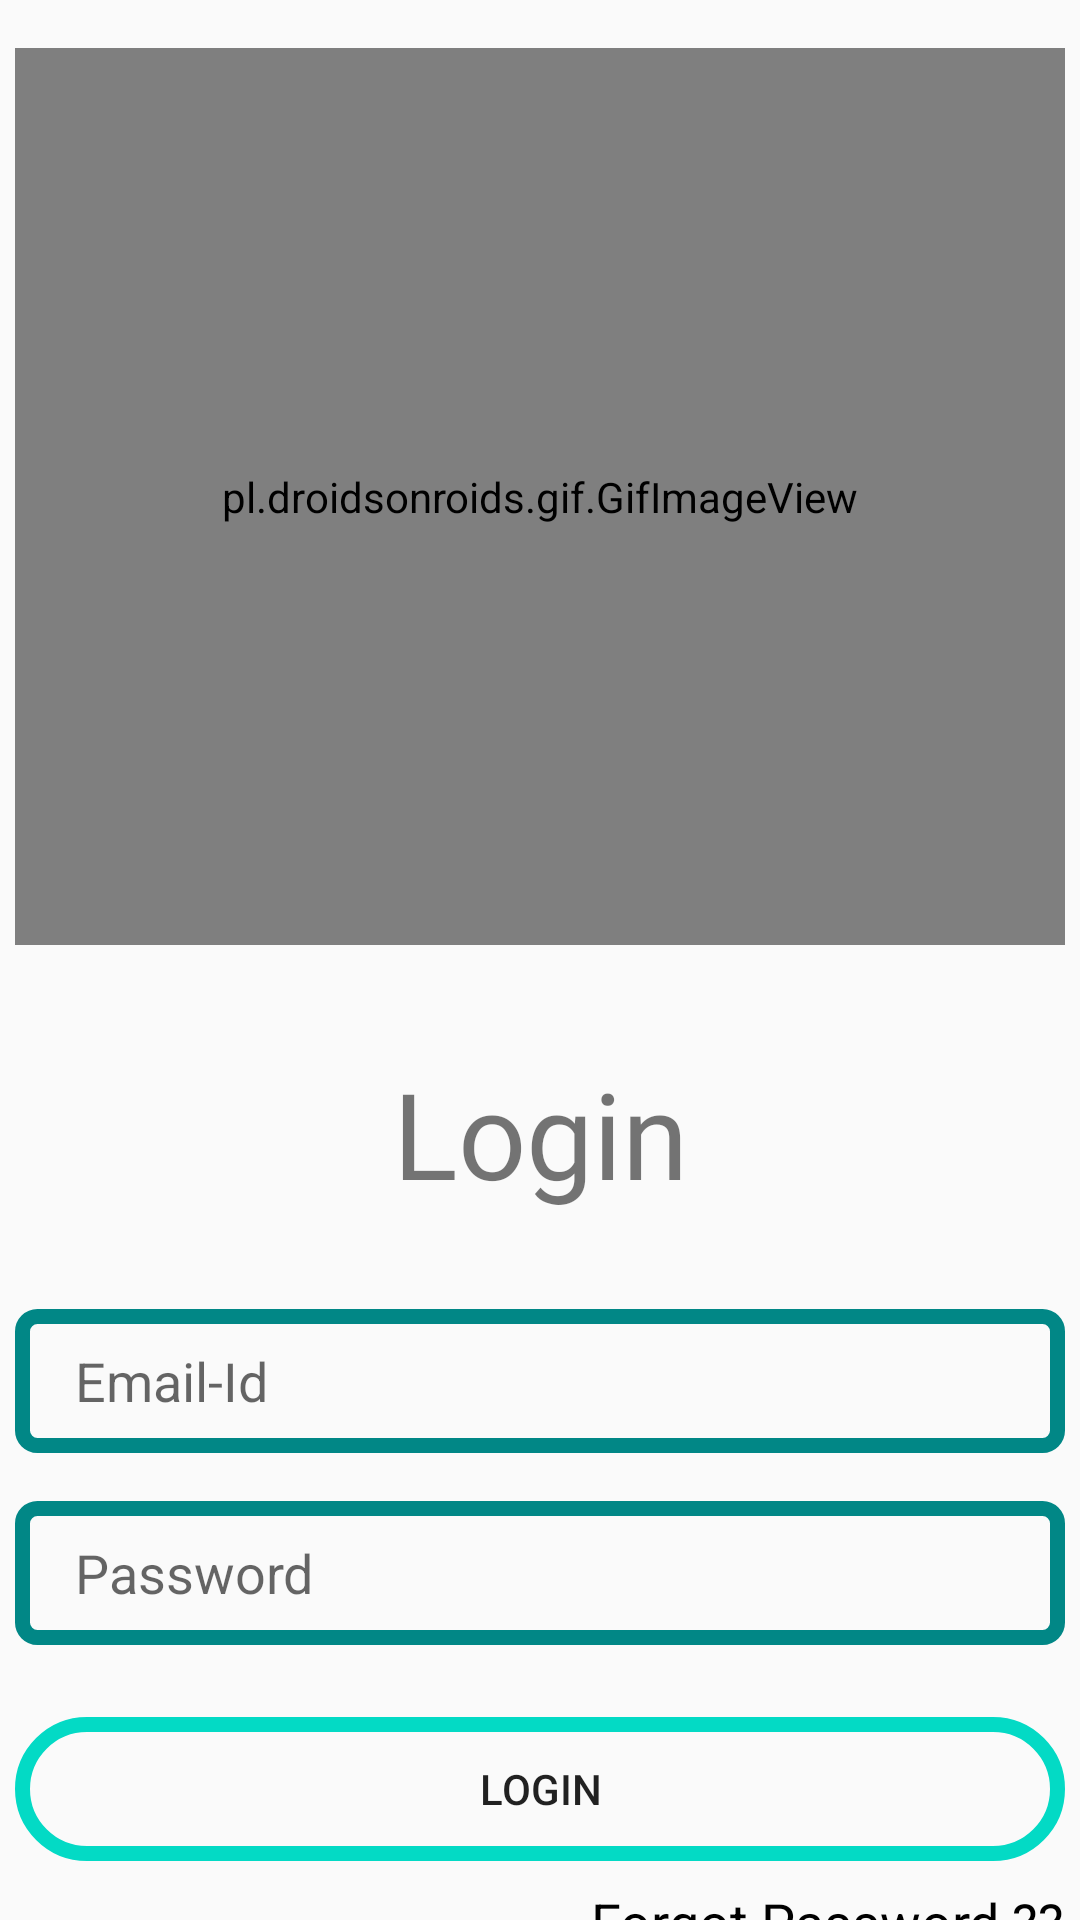

Reconstruct the res/layout file that produces this screen, plus the resources it refers to.
<!-- AndroidManifest.xml: application theme Theme.Arztin -->
<!-- res/layout/activity_patient_login.xml -->
<?xml version="1.0" encoding="utf-8"?>
<androidx.constraintlayout.widget.ConstraintLayout xmlns:android="http://schemas.android.com/apk/res/android"
    xmlns:app="http://schemas.android.com/apk/res-auto"
    xmlns:tools="http://schemas.android.com/tools"
    android:layout_width="match_parent"
    android:layout_height="match_parent"
    tools:context=".Patient_Login">

    <pl.droidsonroids.gif.GifImageView
        android:id="@+id/gifImageView"
        android:layout_width="350dp"
        android:layout_height="299dp"
        android:layout_marginTop="16dp"
        android:src="@drawable/f"
        app:layout_constraintEnd_toEndOf="parent"
        app:layout_constraintHorizontal_bias="0.491"
        app:layout_constraintStart_toStartOf="parent"
        app:layout_constraintTop_toTopOf="parent" />

    <TextView
        android:id="@+id/LogTxt"
        android:layout_width="0dp"
        android:layout_height="wrap_content"
        android:layout_marginTop="36dp"
        android:fontFamily="@font/abril_fatface"
        android:text="Login"
        android:textAlignment="center"
        android:textSize="40sp"
        app:layout_constraintEnd_toEndOf="@+id/gifImageView"
        app:layout_constraintHorizontal_bias="0.0"
        app:layout_constraintStart_toStartOf="@+id/gifImageView"
        app:layout_constraintTop_toBottomOf="@+id/gifImageView" />

    <EditText
        android:id="@+id/Email_login"
        android:layout_width="0dp"
        android:layout_height="wrap_content"
        android:layout_marginTop="32dp"
        android:background="@drawable/text_bg"
        android:drawableLeft="@drawable/ic_baseline_mail_24"
        android:drawablePadding="5dp"
        android:ems="10"
        android:hint="Email-Id"
        android:inputType="textEmailAddress"
        android:minHeight="48dp"
        android:paddingLeft="20dp"
        android:paddingTop="10dp"
        android:paddingRight="10dp"
        android:paddingBottom="10dp"
        app:layout_constraintEnd_toEndOf="@+id/LogTxt"
        app:layout_constraintHorizontal_bias="0.0"
        app:layout_constraintStart_toStartOf="@+id/LogTxt"
        app:layout_constraintTop_toBottomOf="@+id/LogTxt" />

    <EditText
        android:id="@+id/password_login"
        android:layout_width="0dp"
        android:layout_height="wrap_content"
        android:layout_marginTop="16dp"
        android:background="@drawable/text_bg"
        android:drawableLeft="@drawable/ic_baseline_security_24"
        android:drawablePadding="5dp"
        android:ems="10"
        android:hint="Password"
        android:inputType="textPassword"
        android:minHeight="48dp"
        android:paddingLeft="20dp"
        android:paddingTop="10dp"
        android:paddingRight="10dp"
        android:paddingBottom="10dp"
        app:layout_constraintEnd_toEndOf="@+id/Email_login"
        app:layout_constraintStart_toStartOf="@+id/Email_login"
        app:layout_constraintTop_toBottomOf="@+id/Email_login" />

    <Button
        android:id="@+id/LogBtn"
        android:layout_width="0dp"
        android:layout_height="wrap_content"
        android:layout_marginTop="24dp"
        android:background="@drawable/btn_bg"
        android:text="Login"
        app:layout_constraintEnd_toEndOf="@+id/password_login"
        app:layout_constraintHorizontal_bias="0.0"
        app:layout_constraintStart_toStartOf="@+id/password_login"
        app:layout_constraintTop_toBottomOf="@+id/password_login" />

    <TextView
        android:id="@+id/forgotpassword"
        android:layout_width="wrap_content"
        android:layout_height="wrap_content"
        android:layout_marginTop="8dp"
        android:text="Forgot Password ??"
        android:textSize="18dp"
        android:textColor="@color/black"
        app:layout_constraintEnd_toEndOf="@+id/LogBtn"
        app:layout_constraintTop_toBottomOf="@+id/LogBtn" />

</androidx.constraintlayout.widget.ConstraintLayout>
<!-- resources referenced by this layout -->
<resources>
  <!-- drawable btn_bg (drawable-v24) -->
  <?xml version="1.0" encoding="utf-8"?>
  <shape xmlns:android="http://schemas.android.com/apk/res/android">
  
      <stroke android:width="5dp" android:color="@color/teal_200"/>
      <corners android:radius="50dp"/>
  </shape>
  <!-- drawable text_bg (drawable-v24) -->
  <?xml version="1.0" encoding="utf-8"?>
  <shape xmlns:android="http://schemas.android.com/apk/res/android">
  
      <stroke android:color="@color/teal_700" android:width="5dp"/>
      <corners android:radius="5dp"/>
  </shape>
  <style name="Theme.Arztin" parent="Theme.AppCompat.Light.NoActionBar">
          
          <item name="colorPrimary">@color/purple_500</item>
          <item name="colorPrimaryVariant">@color/purple_700</item>
          <item name="colorOnPrimary">@color/white</item>
          
          <item name="colorSecondary">@color/teal_200</item>
          <item name="colorSecondaryVariant">@color/teal_700</item>
          <item name="colorOnSecondary">@color/black</item>
          
          <item name="android:statusBarColor" tools:targetApi="l">#00000000</item>
          
      </style>
  <!-- not gathered from this repository: default colours our renderer supplied (Android Studio template values) -->
  <color name="purple_500">#FF6200EE</color>
  <color name="purple_700">#FF3700B3</color>
  <color name="teal_200">#FF03DAC5</color>
  <color name="teal_700">#FF018786</color>
  <color name="black">#FF000000</color>
  <color name="white">#FFFFFFFF</color>
</resources>
